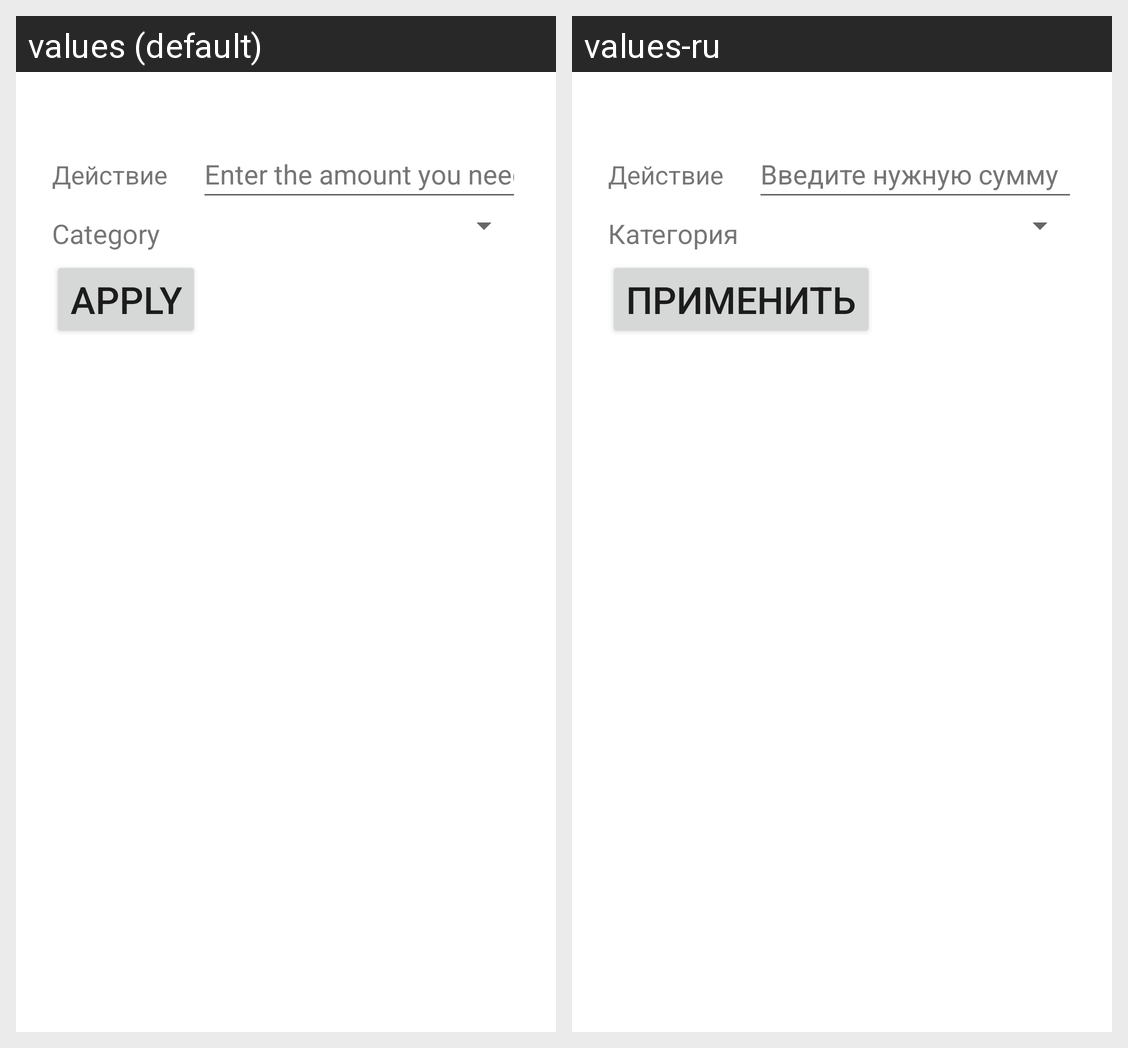

For this localized Android screen grid, give each drawn string resource with its value in every locale shown.
Android screen res/layout/activity_money_transactions.xml rendered under 2 locales, left to right: values (default), values-ru. Device: Nexus 5 (rendered at 1080×1920; each locale shown at half size, 540×960, under a caption strip naming it); theme Theme.RightFinance.
Strings drawn on this screen, with the default value and each locale's value (text and hints the layout hard-codes, and strings that could not be matched under every locale, appear in the picture but are not listed):

enter_num
  values: Enter the amount you need
  values-ru: Введите нужную сумму

category
  values: Category
  values-ru: Категория

apply
  values: Apply
  values-ru: Применить
